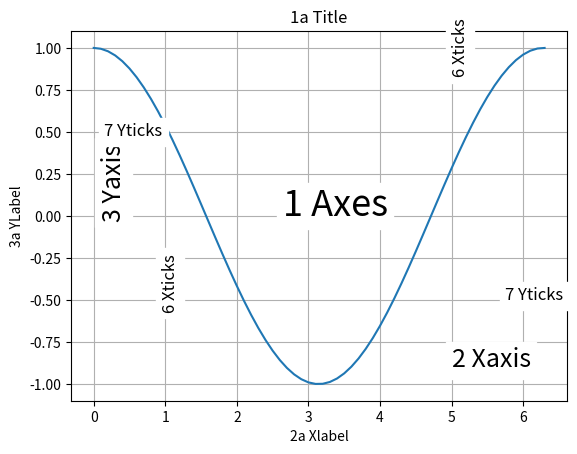

The script that saved this image:
import matplotlib.pyplot as plt
import  numpy as np

lag = 0.1
x = np.arange(0.0, 2*np.pi+lag, lag)
y = np.cos(x)

fig=plt.figure()
plt.plot(x,y)       #переносим данные на график

plt.text(np.pi-0.5, 0,  '1 Axes', fontsize=26, bbox=dict(edgecolor='w', color='w'))
plt.text(0.1, 0, '3 Yaxis', fontsize=18, bbox=dict(edgecolor='w', color='w'), rotation=90)
plt.text(5, -0.9, '2 Xaxis', fontsize=18, bbox=dict(edgecolor='w', color='w'))


plt.title('1a Title')
plt.ylabel('3a YLabel')
plt.xlabel('2a Xlabel')

plt.text(5, 0.85, '6 Xticks', fontsize=12, bbox=dict(edgecolor='w', color='w'), rotation=90)
plt.text(0.95, -0.55, '6 Xticks', fontsize=12, bbox=dict(edgecolor='w', color='w'), rotation=90)

plt.text(5.75, -0.5, '7 Yticks', fontsize=12, bbox=dict(edgecolor='w', color='w'))
plt.text(0.15, 0.475, '7 Yticks', fontsize=12, bbox=dict(edgecolor='w', color='w'))

plt.grid()

plt.show()

